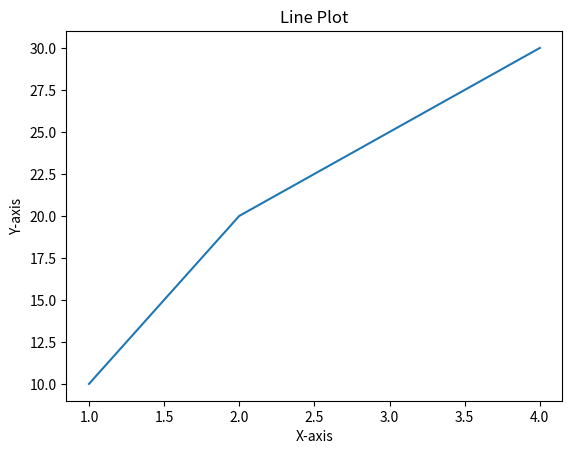

Write the Python code that produced this figure.
'''
Matplotlib is a popular Python library used for creating static, interactive, and animated visualizations.
It is widely used in data science, machine learning, and scientific computing to visualize data and results.
What is pyplot?
pyplot is a module in Matplotlib that provides a collection of functions for creating plots and visualizations.
These functions allow you to easily generate various types of plots, such as line plots, bar plots, scatter plots, and histograms, with a high-level interface.
'''

import matplotlib.pyplot as plt

x = [1, 2, 3, 4]
y = [10, 20, 25, 30]

plt.plot(x, y)  # Create a line plot
plt.title("Line Plot")  # Add a title
plt.xlabel("X-axis")  # Label the x-axis
plt.ylabel("Y-axis")  # Label the y-axis
plt.show()  # Display the plot
